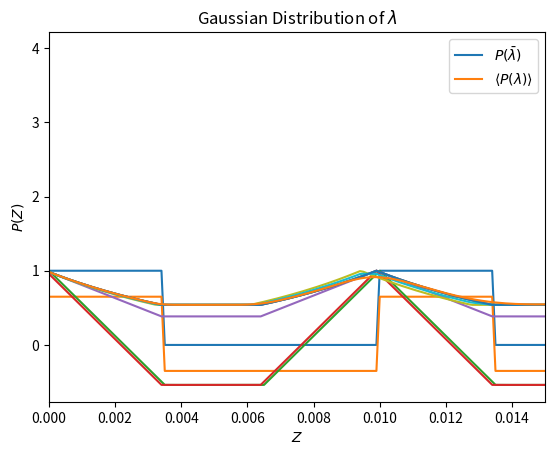

Here is the Python script that generated this plot:
import numpy as np
import matplotlib.pyplot as plt
from scipy import signal
import scipy.integrate as integrate

def rho_f(z):
    spatial_period = 0.01
    return (0.5 + 0.5 * signal.square(2 * np.pi * z / spatial_period, duty = 0.35))
    
N = 10000
l = 1
z_0 = 0
z_1 = l
z = np.linspace(z_0,z_1,N)
dz = z[1] - z[0]

rho = rho_f(z)
plt.xlim(z_0,z_1 * 0.1)
plt.plot(z,rho)
plt.ylabel(r'$\rho(z)$')
plt.xlabel(r'$z$')

V = l
phi = integrate.trapezoid(rho) * dz/V
delta_rho = rho - phi
plt.xlim(z_0,z_1 * 0.1)
plt.plot(z,delta_rho)
plt.ylabel(r'$\Delta\rho(z)$')
plt.xlabel(r'$z$')

ms_fluctuation = V * phi * (1 - phi)
integrate.trapezoid(delta_rho ** 2*dz) == ms_fluctuation

def wrapping_correlation(delta_rho):
    double_delta_rho = np.concatenate((delta_rho, delta_rho))
    return signal.correlate(delta_rho, double_delta_rho * dz, mode='valid')

gamma =wrapping_correlation(delta_rho)/ms_fluctuation
half_len = len(gamma)//2
# Spin echo length!
Z = np.linspace(0,half_len * dz,half_len)
plt.xlim(z_0,z_1 * 0.1)

plt.plot(Z,gamma[half_len:-1])
plt.ylabel(r'$\gamma(z)$')
plt.xlabel(r'$z$')

# t is the thickness along the x-axis of the grating
t = 2
# The characteristic length xi
c_l = 2 * t
G = gamma
# G = 0.5 * gamma + 0.5 # TODO: figure out why this is necessary
plt.xlim(z_0,0.015)
plt.plot(Z,G[half_len+1:])
plt.ylabel(r'$G(z)$')
plt.xlabel(r'$z$')

# Total scattering cross-section
s_t = 0.4
P_single = 1 - s_t + s_t * G
plt.xlim(z_0,0.015)
plt.plot(Z,P_single[half_len+1:])
plt.ylabel(r'$G(z)$')
plt.xlabel(r'$z$')

plt.xlim(z_0,0.015)
P_mult = np.exp(-s_t*(1-G[half_len+1:]))
plt. plot(Z,P_mult)
plt.ylabel(r'$P(Z)$')
plt.xlabel(r'$Z$')

import numpy as np
import matplotlib.pyplot as plt

# Parameters
mean_wavelength = 3.0  # Mean wavelength
std_dev = 0.1  # Standard deviation

# Create wavelength values
wavelengths = np.linspace(mean_wavelength - 4*std_dev, mean_wavelength + 4*std_dev, 1000)
dlambda = wavelengths[1] - wavelengths[0]

# Calculate Gaussian distribution
gaussian = (1/(std_dev * np.sqrt(2 * np.pi))) * np.exp(-(wavelengths - mean_wavelength)**2 / (2 * std_dev**2))

# Plot Gaussian distribution
plt.plot(wavelengths, gaussian)
plt.title(r'Gaussian Distribution of $\lambda$')
plt.xlabel(r'$\lambda$[Å]')
plt.ylabel('Probability Density')
plt.grid(True)
plt.show()

import numpy as np

# Given arrays
z = Z
P_z = P_mult
r = 1.05  # Scaling factor

# Scaled z values
scaled_z = z * r
# Interpolate P_z with scaled z values
scaled_P_z = np.interp(scaled_z, z, P_z)

plt.xlim(z_0,0.015)
plt.plot(z,P_z)
plt.plot(z,scaled_P_z)
plt.plot(z,0.5 * P_z + 0.5*scaled_P_z)
plt.ylabel(r'$P(Z)$')
plt.xlabel(r'$Z$')

import numpy as np

# Given arrays
z = Z
P_z = P_mult
r = wavelengths / mean_wavelength

final_scaled_P_z = np.zeros_like(z, dtype=float)

for (density, wavelength) in zip(gaussian, wavelengths):
    
    r = (wavelength/mean_wavelength)**2
    final_scaled_P_z += density*np.interp(z * r, z, P_z) * dlambda


plt.xlim(z_0,0.015)
plt.plot(z,P_z, label=r'$P(\bar\lambda)$')
plt.plot(z,final_scaled_P_z, label=r'$\langle P(\lambda)\rangle$')
plt.grid()
plt.ylabel(r'$P(Z)$')
plt.xlabel(r'$Z$')
plt.legend()
